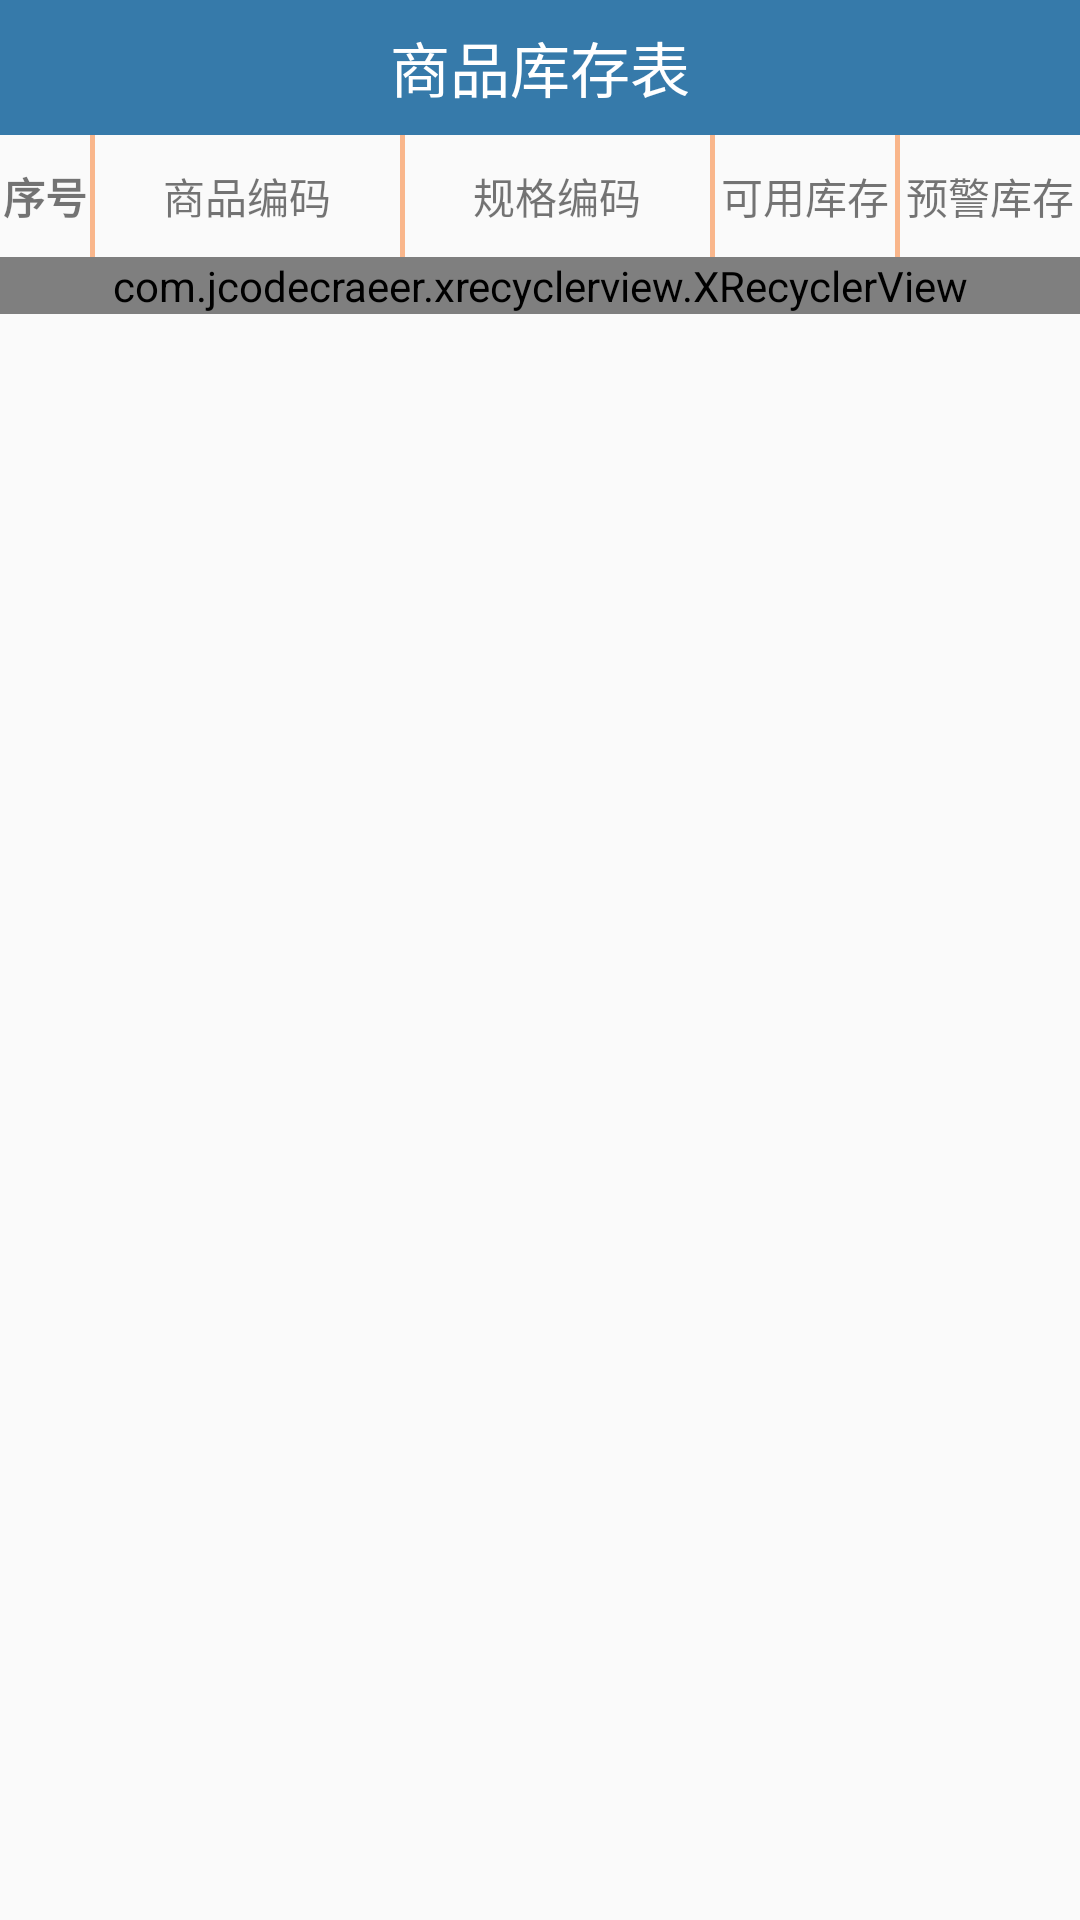

Layout XML and referenced resources for this Android screen:
<!-- AndroidManifest.xml: application theme AppTheme -->
<!-- res/layout/activity_inventcollect.xml -->
<LinearLayout xmlns:android="http://schemas.android.com/apk/res/android"
    xmlns:tools="http://schemas.android.com/tools"
    android:orientation="vertical"
    android:layout_width="match_parent"
    android:layout_height="match_parent" >
    <TextView
        android:layout_width="match_parent"
        android:layout_height="45dp"
        android:background="#367aaa"
        android:gravity="center"
        android:text="商品库存表"
        android:textColor="#fff"
        android:textSize="20dp" />
    <include
        layout="@layout/list_item1"
        android:id="@+id/table_title"/>

    <com.jcodecraeer.xrecyclerview.XRecyclerView
        android:id="@+id/list"
        android:divider="#f9b68b"
        android:dividerHeight="1.0dip"
        android:scrollbars="none"
        android:background="@drawable/listview_bg"
        android:cacheColorHint="@android:color/transparent"
        android:fadingEdge="none"
        android:layout_width="match_parent"
        android:layout_height="wrap_content" >
    </com.jcodecraeer.xrecyclerview.XRecyclerView>

</LinearLayout>
<!-- res/layout/list_item1.xml (included above) -->
<?xml version="1.0" encoding="utf-8"?>
<LinearLayout xmlns:android="http://schemas.android.com/apk/res/android"
    android:orientation="horizontal"
    android:layout_width="fill_parent"
    android:layout_height="wrap_content" >
    <TextView
        android:id="@+id/text_name0"
        android:layout_width="30dp"
        android:layout_height="wrap_content"
        android:gravity="center"
        android:paddingBottom="10dip"
        android:paddingTop="10dip"
        android:textStyle="bold"
        android:text="序号" />

    <View
        android:layout_width="1.5dip"
        android:layout_height="fill_parent"
        android:background="#f9b68b"/>

    <TextView
        android:id="@+id/text_name"
        android:layout_width="0dip"
        android:layout_height="wrap_content"
        android:layout_weight="1"
        android:gravity="center"
        android:paddingBottom="10dip"
        android:paddingTop="10dip"
        android:text="商品编码" />
    
    <View 
        android:layout_width="1.5dip"
        android:layout_height="fill_parent"
        android:background="#f9b68b"/>

    <TextView
        android:id="@+id/text_name1"
        android:layout_width="0dip"
        android:layout_height="wrap_content"
        android:layout_weight="1"
        android:gravity="center"
        android:paddingBottom="10dip"
        android:paddingTop="10dip"
        android:text="规格编码" />

    <View
        android:layout_width="1.5dip"
        android:layout_height="fill_parent"
        android:background="#f9b68b"/>

    <TextView
        android:id="@+id/text_sex"
        android:layout_width="60dp"
        android:layout_height="wrap_content"

        android:paddingBottom="10dip"
        android:paddingTop="10dip"
        android:gravity="center"
        android:text="可用库存" />
    
     <View 
        android:layout_width="1.5dip"
        android:layout_height="fill_parent"
        android:background="#f9b68b"/>

    <TextView
        android:id="@+id/text_age"
        android:layout_width="60dp"
        android:layout_height="wrap_content"

        android:paddingBottom="10dip"
        android:paddingTop="10dip"
        android:gravity="center"
        android:text="预警库存" />

</LinearLayout>
<!-- resources referenced by this layout -->
<resources>
  <style name="AppTheme" parent="Theme.AppCompat.Light.NoActionBar">
          
          <item name="colorPrimary">@color/colorPrimary</item>
          <item name="colorPrimaryDark">@color/colorPrimaryDark</item>
          <item name="colorAccent">@color/colorAccent</item>
      </style>
  <color name="colorPrimary">#3F51B5</color>
  <color name="colorPrimaryDark">#303F9F</color>
  <color name="colorAccent">#FF4081</color>
</resources>
